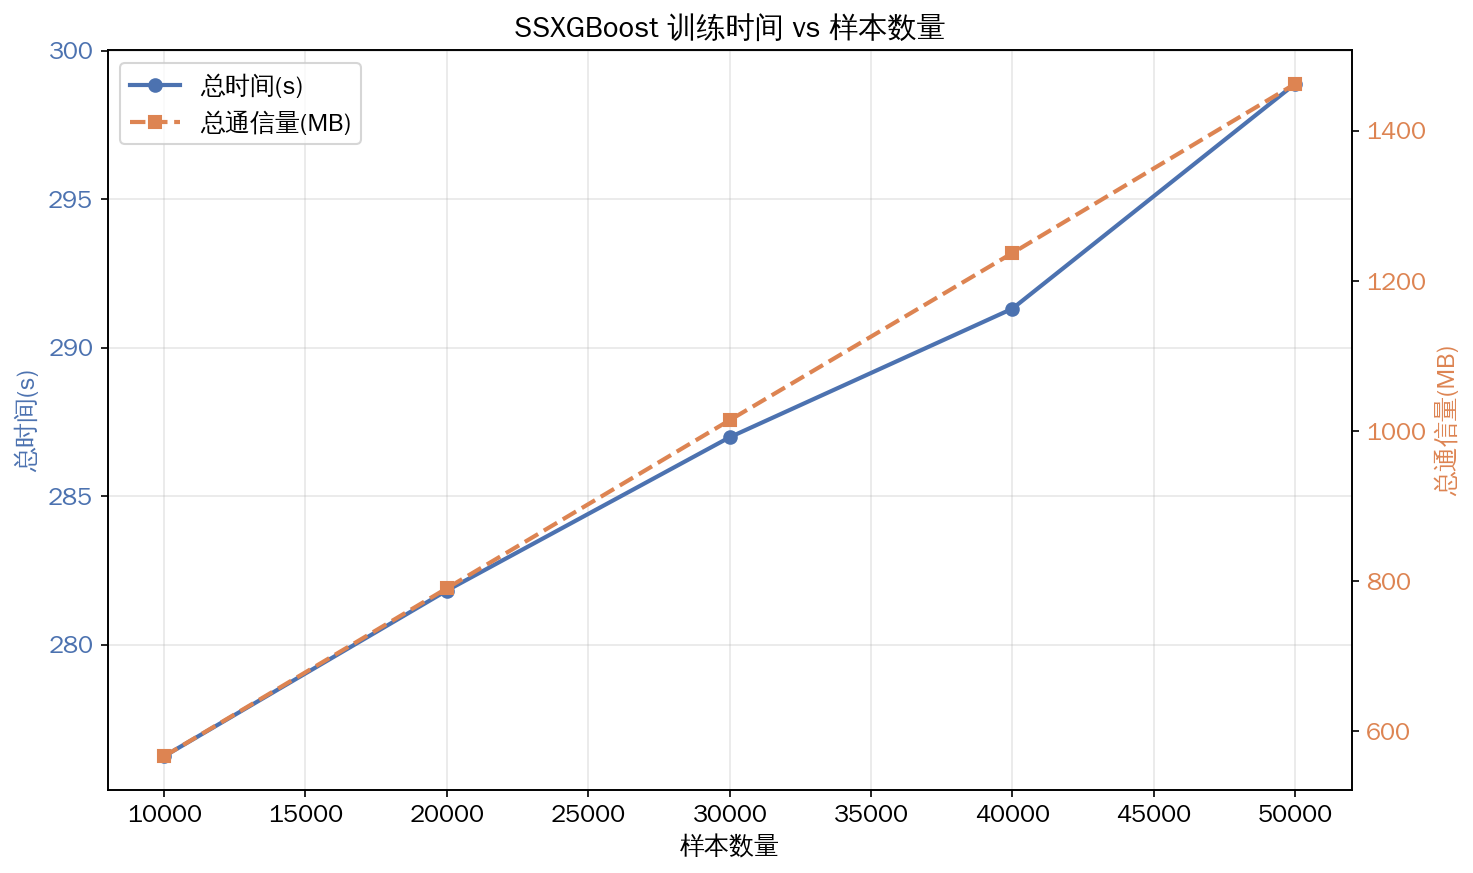

Values plotted in this chart, from the file beside it:
模型, 样本数量, n_estimators, max_depth, 总时间(s), 发送通信量(MB), 接收通信量(MB), 总通信量(MB)
SSXGBoost, 10000, 3, 3, 276.2, 343.9, 223, 566.9
SSXGBoost, 20000, 3, 3, 281.8, 489.3, 301.3, 790.6
SSXGBoost, 30000, 3, 3, 287, 633.3, 381.1, 1014
SSXGBoost, 40000, 3, 3, 291.3, 773.5, 463.4, 1237
SSXGBoost, 50000, 3, 3, 298.9, 922.4, 539.8, 1462
